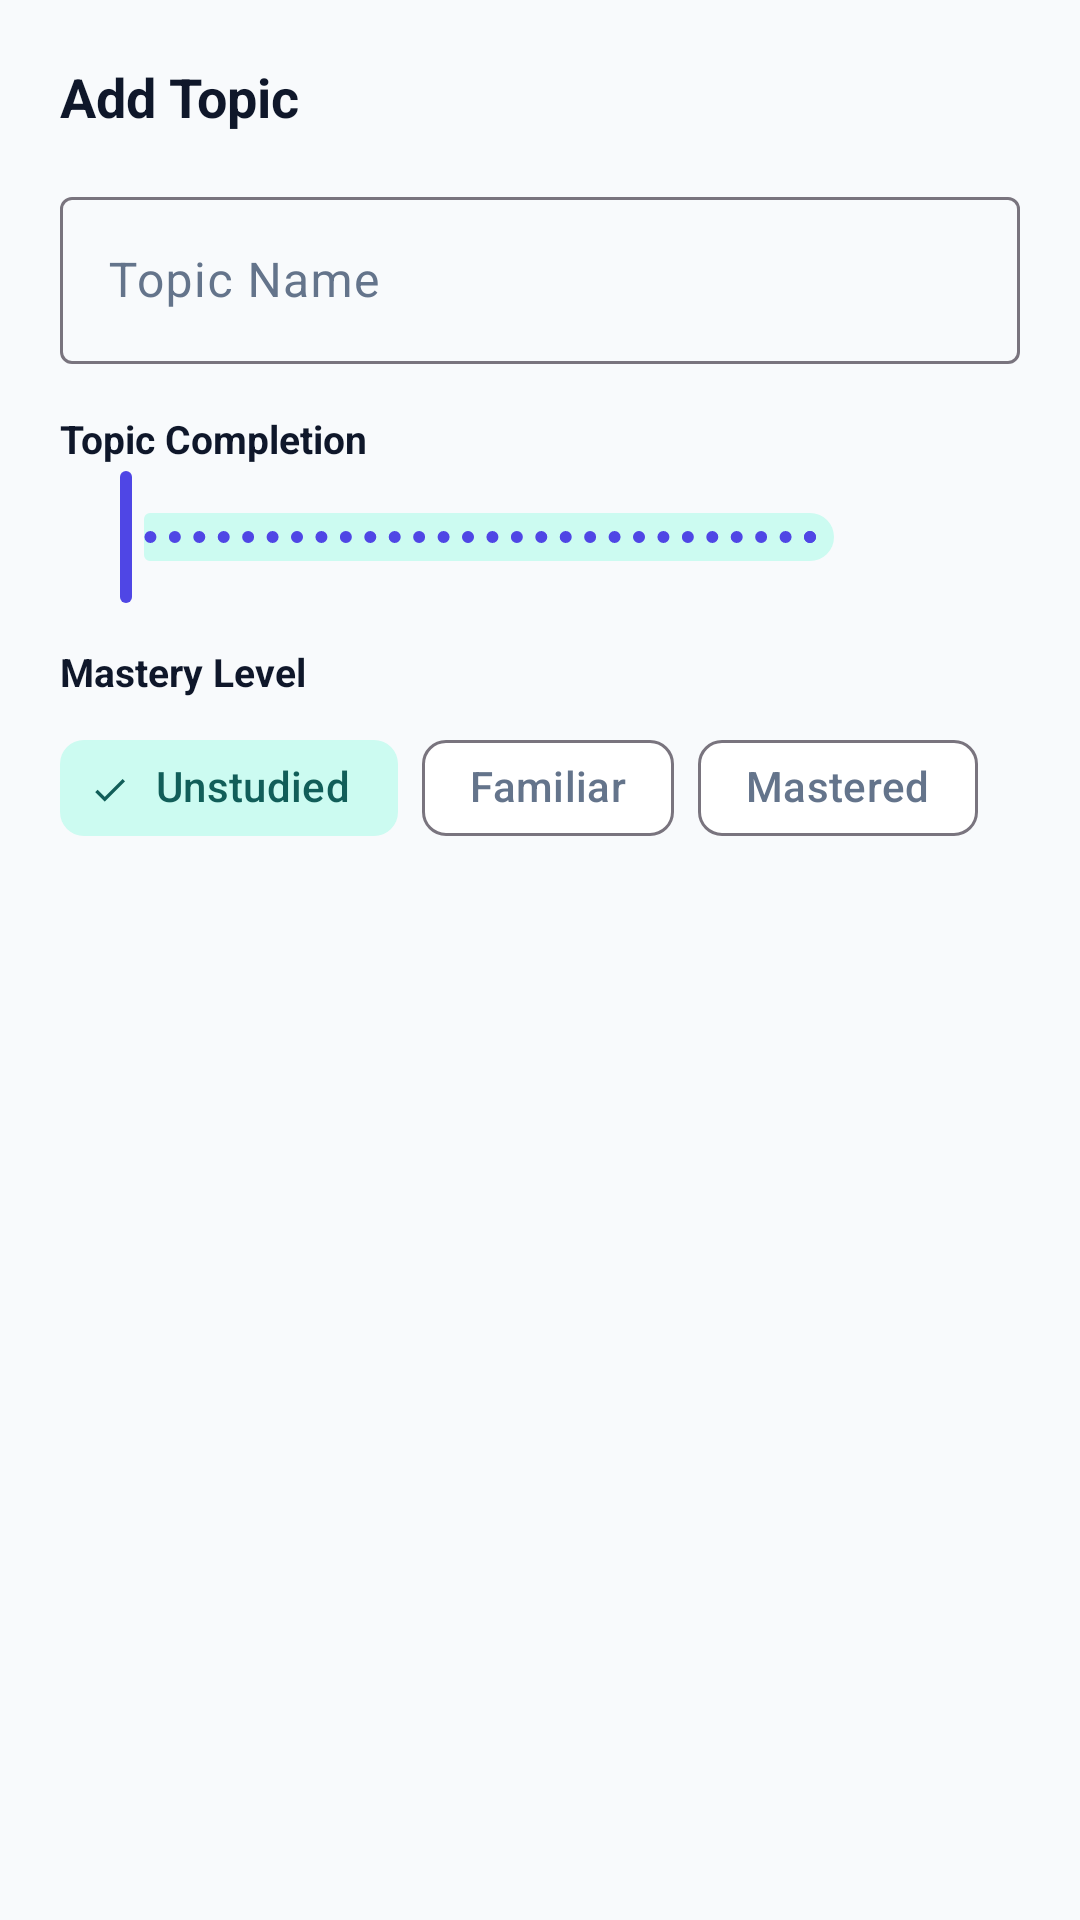

Produce the Android XML layout that renders to this screen, including the resource entries it uses.
<!-- AndroidManifest.xml: application theme Theme.StudyWise -->
<!-- res/layout/dialog_add_topic.xml -->
<?xml version="1.0" encoding="utf-8"?>
<LinearLayout xmlns:android="http://schemas.android.com/apk/res/android"
    xmlns:app="http://schemas.android.com/apk/res-auto"
    xmlns:tools="http://schemas.android.com/tools"
    android:layout_width="match_parent"
    android:layout_height="wrap_content"
    android:orientation="vertical"
    android:padding="20dp">

    <TextView
        android:id="@+id/tvTopicDialogTitle"
        android:layout_width="wrap_content"
        android:layout_height="wrap_content"
        android:text="@string/add_topic"
        android:textColor="@color/text_primary"
        android:textSize="18sp"
        android:textStyle="bold" />

    <com.google.android.material.textfield.TextInputLayout
        android:id="@+id/tilTopicName"
        style="@style/Widget.Material3.TextInputLayout.OutlinedBox"
        android:layout_width="match_parent"
        android:layout_height="wrap_content"
        android:layout_marginTop="16dp"
        android:hint="@string/topic_name">

        <com.google.android.material.textfield.TextInputEditText
            android:id="@+id/etTopicName"
            android:layout_width="match_parent"
            android:layout_height="wrap_content"
            android:inputType="textCapSentences" />
    </com.google.android.material.textfield.TextInputLayout>

    <TextView
        android:layout_width="wrap_content"
        android:layout_height="wrap_content"
        android:layout_marginTop="16dp"
        android:text="@string/topic_completion"
        android:textColor="@color/text_primary"
        android:textSize="13sp"
        android:textStyle="bold" />

    <LinearLayout
        android:layout_width="match_parent"
        android:layout_height="wrap_content"
        android:gravity="center_vertical"
        android:orientation="horizontal">

        <com.google.android.material.slider.Slider
            android:id="@+id/sliderTopicCompletion"
            android:layout_width="0dp"
            android:layout_height="wrap_content"
            android:layout_weight="1"
            android:stepSize="1.0"
            android:value="0.0"
            android:valueFrom="0.0"
            android:valueTo="100.0" />

        <TextView
            android:id="@+id/tvTopicCompletionValue"
            android:layout_width="48dp"
            android:layout_height="wrap_content"
            android:gravity="end"
            android:textColor="@color/primary"
            android:textSize="14sp"
            android:textStyle="bold"
            tools:text="0%" />
    </LinearLayout>

    <TextView
        android:layout_width="wrap_content"
        android:layout_height="wrap_content"
        android:layout_marginTop="12dp"
        android:text="@string/topic_mastery"
        android:textColor="@color/text_primary"
        android:textSize="13sp"
        android:textStyle="bold" />

    <com.google.android.material.chip.ChipGroup
        android:id="@+id/chipGroupMastery"
        android:layout_width="match_parent"
        android:layout_height="wrap_content"
        android:layout_marginTop="6dp"
        app:singleSelection="true">

        <com.google.android.material.chip.Chip
            android:id="@+id/chipUnstudied"
            style="@style/Widget.Material3.Chip.Filter"
            android:layout_width="wrap_content"
            android:layout_height="wrap_content"
            android:checked="true"
            android:text="@string/mastery_unstudied" />

        <com.google.android.material.chip.Chip
            android:id="@+id/chipFamiliar"
            style="@style/Widget.Material3.Chip.Filter"
            android:layout_width="wrap_content"
            android:layout_height="wrap_content"
            android:text="@string/mastery_familiar" />

        <com.google.android.material.chip.Chip
            android:id="@+id/chipMastered"
            style="@style/Widget.Material3.Chip.Filter"
            android:layout_width="wrap_content"
            android:layout_height="wrap_content"
            android:text="@string/mastery_mastered" />
    </com.google.android.material.chip.ChipGroup>

</LinearLayout>
<!-- resources referenced by this layout -->
<resources>
  <color name="primary">#4F46E5</color>
  <color name="text_primary">#0F172A</color>
  <string name="add_topic">Add Topic</string>
  <string name="mastery_familiar">Familiar</string>
  <string name="mastery_mastered">Mastered</string>
  <string name="mastery_unstudied">Unstudied</string>
  <string name="topic_completion">Topic Completion</string>
  <string name="topic_mastery">Mastery Level</string>
  <string name="topic_name">Topic Name</string>
  <style name="Theme.StudyWise" parent="Theme.Material3.DayNight.NoActionBar">
          
          <item name="colorPrimary">@color/primary</item>
          <item name="colorOnPrimary">@color/on_primary</item>
          <item name="colorPrimaryContainer">@color/primary_container</item>
          <item name="colorOnPrimaryContainer">@color/on_primary_container</item>
  
          <item name="colorSecondary">@color/secondary</item>
          <item name="colorOnSecondary">@color/on_secondary</item>
          <item name="colorSecondaryContainer">@color/secondary_container</item>
          <item name="colorOnSecondaryContainer">@color/on_secondary_container</item>
  
          <item name="colorTertiary">@color/tertiary</item>
          <item name="colorOnTertiary">@color/on_tertiary</item>
          <item name="colorTertiaryContainer">@color/tertiary_container</item>
          <item name="colorOnTertiaryContainer">@color/on_tertiary_container</item>
  
          <item name="android:colorBackground">@color/background</item>
          <item name="colorOnBackground">@color/on_background</item>
          <item name="colorSurface">@color/surface</item>
          <item name="colorOnSurface">@color/on_surface</item>
          <item name="colorSurfaceVariant">@color/surface_variant</item>
          <item name="colorOnSurfaceVariant">@color/on_surface_variant</item>
  
          
          <item name="android:statusBarColor">@color/background</item>
          <item name="android:windowLightStatusBar">true</item>
          <item name="android:navigationBarColor">@color/surface</item>
  
          
          <item name="materialCardViewStyle">@style/Widget.StudyWise.CardView</item>
      </style>
  <color name="on_primary">#FFFFFF</color>
  <color name="primary_container">#EEF2FF</color>
  <color name="on_primary_container">#312E81</color>
  <color name="secondary">#0D9488</color>
  <color name="on_secondary">#FFFFFF</color>
  <color name="secondary_container">#CCFBF1</color>
  <color name="on_secondary_container">#115E59</color>
  <color name="tertiary">#F59E0B</color>
  <color name="on_tertiary">#FFFFFF</color>
  <color name="tertiary_container">#FEF3C7</color>
  <color name="on_tertiary_container">#78350F</color>
  <color name="background">#F8FAFC</color>
  <color name="on_background">#0F172A</color>
  <color name="surface">#FFFFFF</color>
  <color name="on_surface">#0F172A</color>
  <color name="surface_variant">#F1F5F9</color>
  <color name="on_surface_variant">#64748B</color>
  <style name="Widget.StudyWise.CardView" parent="Widget.Material3.CardView.Elevated">
          <item name="cardCornerRadius">@dimen/corner_large</item>
          <item name="cardElevation">@dimen/elevation_card</item>
          <item name="strokeWidth">1dp</item>
          <item name="strokeColor">@color/card_stroke</item>
      </style>
  <dimen name="corner_large">16dp</dimen>
  <dimen name="elevation_card">1dp</dimen>
  <color name="card_stroke">#E2E8F0</color>
</resources>
